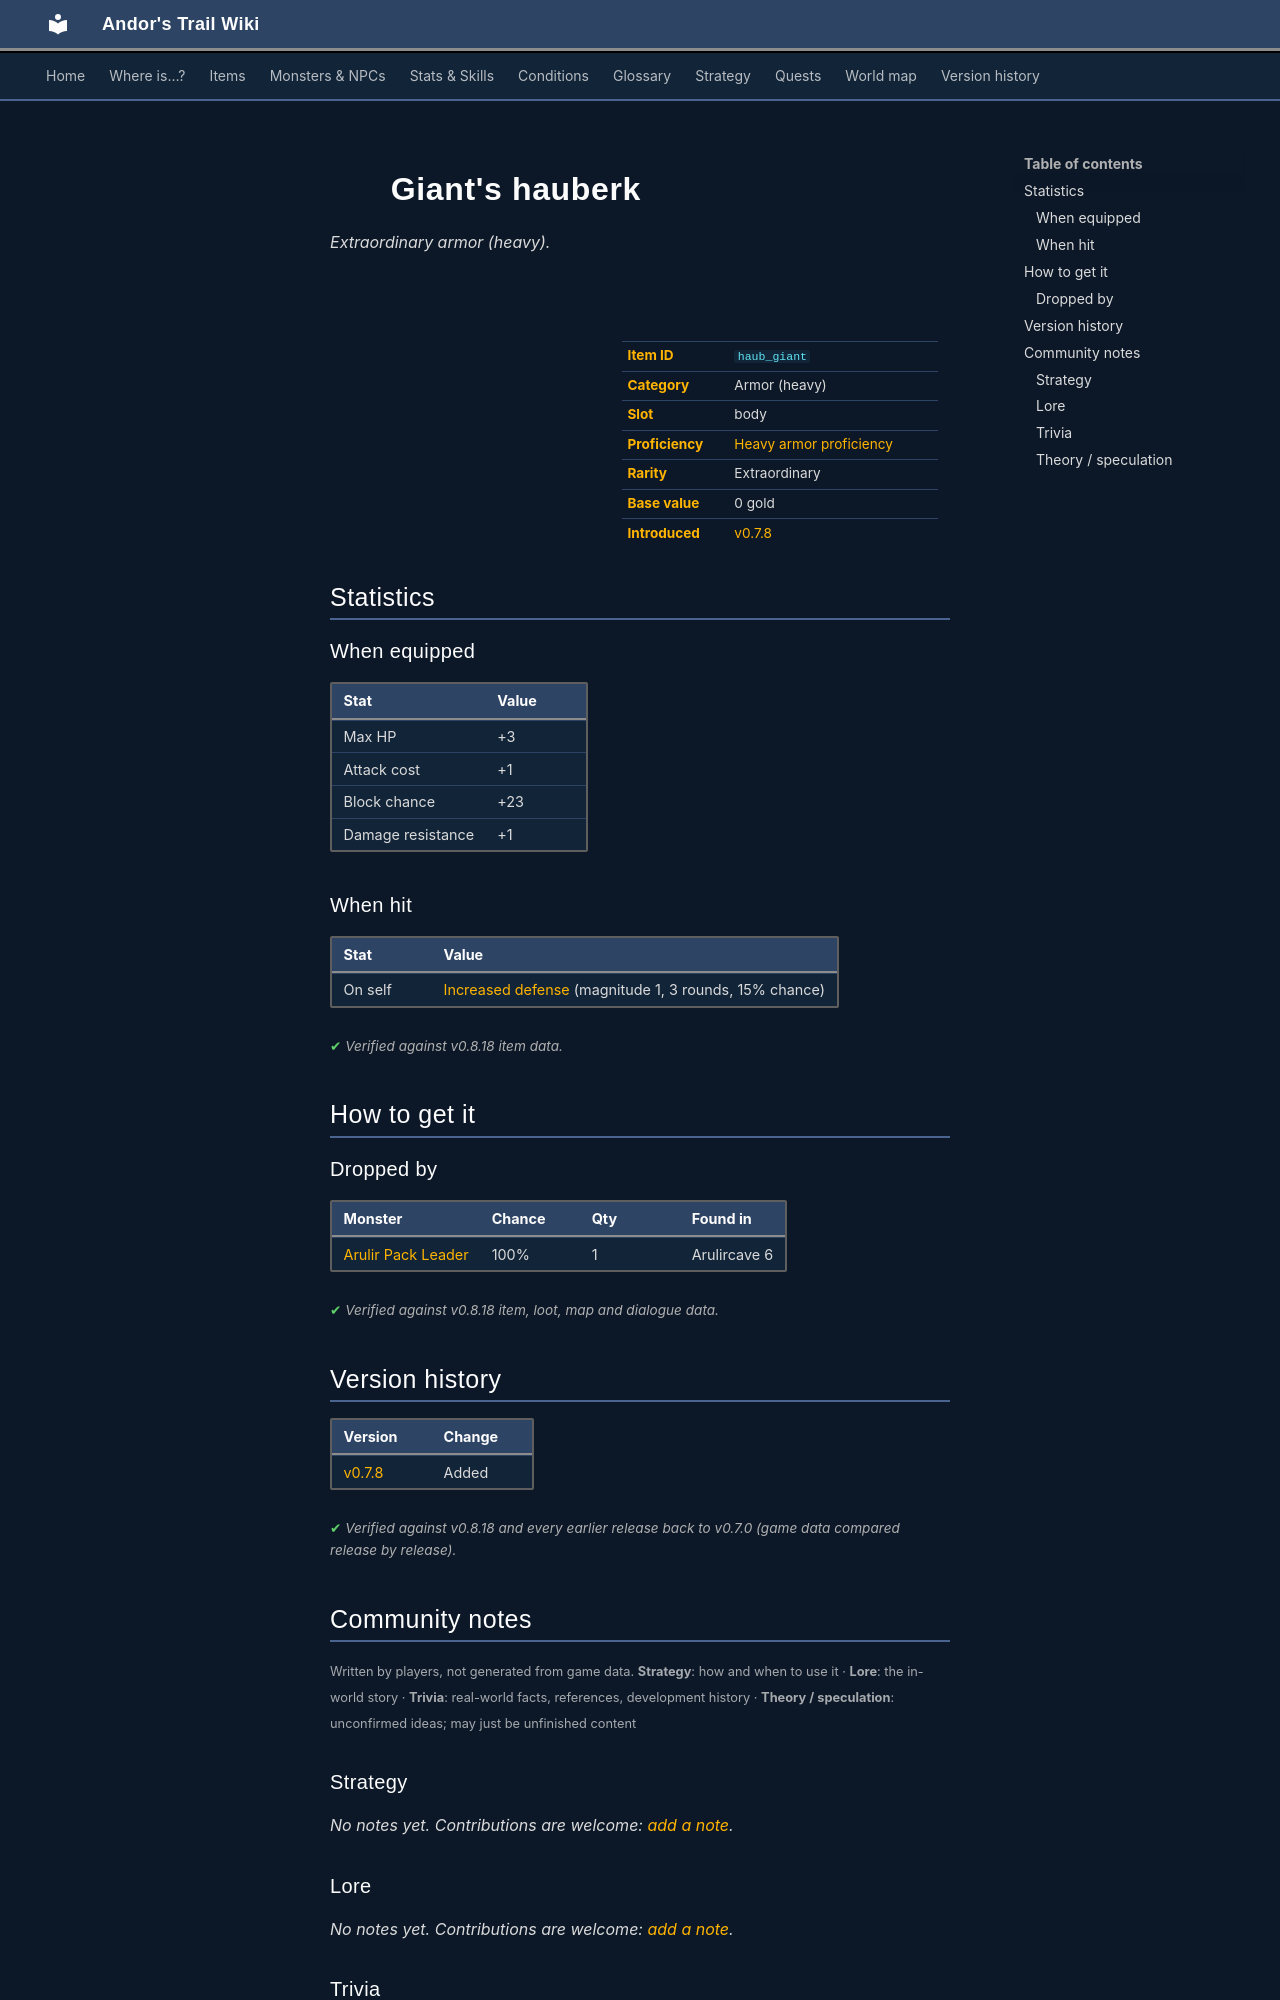

repository: asdfghjkl628/Andor-s-Trail-Wikiiii · page: items/haub_giant/index.html · generator: mkdocs

---
description: "Giant's hauberk is a extraordinary armor (heavy) in Andor's Trail (Max HP +3, Attack cost +1, Block chance +23, Damage resistance +1). How to get it: monster drops."
---

# ![](../assets/icons/items/items_tometik2_44.png){ .sprite } Giant's hauberk

*Extraordinary armor (heavy).*

<div class="infobox" markdown>

<p class="ib-img"><img class="sprite" src="../../assets/icons/items/items_tometik2_44.png" alt=""></p>

| | |
|---|---|
| **Item ID** | `haub_giant` |
| **Category** | Armor (heavy) |
| **Slot** | body |
| **Proficiency** | [Heavy armor proficiency](../skills/armorProficiencyHeavy.md) |
| **Rarity** | Extraordinary |
| **Base value** | 0 gold |
| **Introduced** | [v0.7.8](../versions/0.7.8.md) |

</div>

## Statistics

### When equipped

| Stat | Value |
|---|---|
| Max HP | +3 |
| Attack cost | +1 |
| Block chance | +23 |
| Damage resistance | +1 |

### When hit

| Stat | Value |
|---|---|
| On self | [Increased defense](../conditions/increased_defense.md) (magnitude 1, 3 rounds, 15% chance) |

<p class="verified">Verified against v0.8.18 item data.</p>

## How to get it

### Dropped by

| Monster | Chance | Qty | Found in |
|---|---|---|---|
| [Arulir Pack Leader](../monsters/arulir_leader.md) | 100% | 1 | Arulircave 6 |


<p class="verified">Verified against v0.8.18 item, loot, map and dialogue data.</p>


## Version history

| Version | Change |
|---|---|
| [v0.7.8](../versions/0.7.8.md) | Added |

<p class="verified">Verified against v0.8.18 and every earlier release back to v0.7.0 (game data compared release by release).</p>


## Community notes

<small>Written by players, not generated from game data. **Strategy**: how and when to use it · **Lore**: the in-world story · **Trivia**: real-world facts, references, development history · **Theory / speculation**: unconfirmed ideas; may just be unfinished content</small>

### Strategy

*No notes yet. Contributions are welcome: [add a note](https://github.com/asdfghjkl628/Andor-s-Trail-Wikiiii/new/main/notes/items?filename=haub_giant.md&value=%23%23%20Strategy%0A%0A%3C%21--%20how%20and%20when%20to%20use%20it%20--%3E%0A%0A%23%23%20Lore%0A%0A%3C%21--%20the%20in-world%20story%20--%3E%0A%0A%23%23%20Trivia%0A%0A%3C%21--%20real-world%20facts%2C%20references%2C%20development%20history%20--%3E%0A%0A%23%23%20Theory%20/%20speculation%0A%0A%3C%21--%20unconfirmed%20ideas%3B%20may%20just%20be%20unfinished%20content%20--%3E%0A).*

### Lore

*No notes yet. Contributions are welcome: [add a note](https://github.com/asdfghjkl628/Andor-s-Trail-Wikiiii/new/main/notes/items?filename=haub_giant.md&value=%23%23%20Strategy%0A%0A%3C%21--%20how%20and%20when%20to%20use%20it%20--%3E%0A%0A%23%23%20Lore%0A%0A%3C%21--%20the%20in-world%20story%20--%3E%0A%0A%23%23%20Trivia%0A%0A%3C%21--%20real-world%20facts%2C%20references%2C%20development%20history%20--%3E%0A%0A%23%23%20Theory%20/%20speculation%0A%0A%3C%21--%20unconfirmed%20ideas%3B%20may%20just%20be%20unfinished%20content%20--%3E%0A).*

### Trivia

*No notes yet. Contributions are welcome: [add a note](https://github.com/asdfghjkl628/Andor-s-Trail-Wikiiii/new/main/notes/items?filename=haub_giant.md&value=%23%23%20Strategy%0A%0A%3C%21--%20how%20and%20when%20to%20use%20it%20--%3E%0A%0A%23%23%20Lore%0A%0A%3C%21--%20the%20in-world%20story%20--%3E%0A%0A%23%23%20Trivia%0A%0A%3C%21--%20real-world%20facts%2C%20references%2C%20development%20history%20--%3E%0A%0A%23%23%20Theory%20/%20speculation%0A%0A%3C%21--%20unconfirmed%20ideas%3B%20may%20just%20be%20unfinished%20content%20--%3E%0A).*
